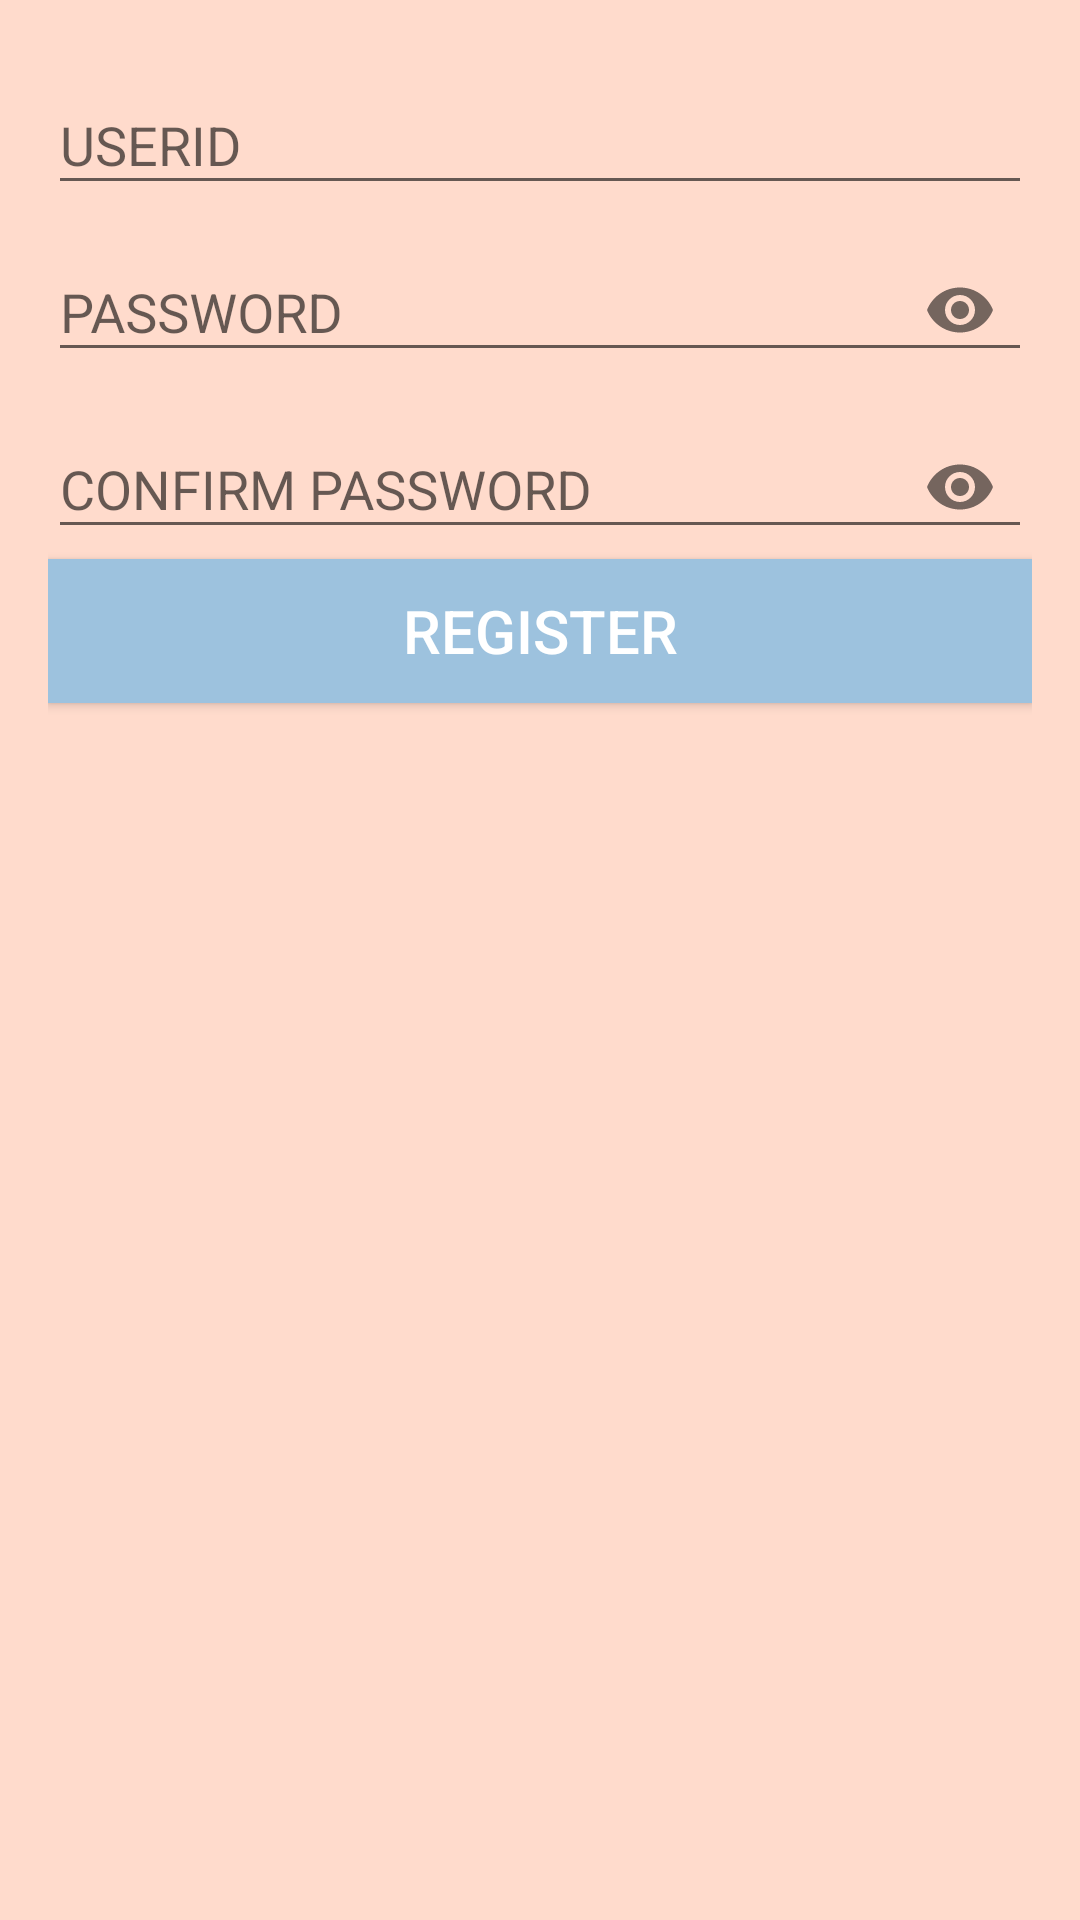

Android layout source for this screen:
<!-- AndroidManifest.xml: application theme Theme.AppCompat.DayNight.DarkActionBar -->
<!-- res/layout/activity_register.xml -->
<?xml version="1.0" encoding="utf-8"?>
<androidx.constraintlayout.widget.ConstraintLayout xmlns:android="http://schemas.android.com/apk/res/android"
    xmlns:app="http://schemas.android.com/apk/res-auto"
    android:layout_width="match_parent"
    android:layout_height="wrap_content"
    android:layout_gravity="center"
    android:layout_margin="16dp"
    android:padding="16dp"
    android:background="#FFDBCC">

    
    <com.google.android.material.textfield.TextInputLayout
        android:id="@+id/userIdLayout"
        android:layout_width="0dp"
        android:layout_height="wrap_content"
        android:hint="USERID"
        app:layout_constraintTop_toTopOf="parent"
        app:layout_constraintStart_toStartOf="parent"
        app:layout_constraintEnd_toEndOf="parent">

        <com.google.android.material.textfield.TextInputEditText
            android:id="@+id/etUserId"
            android:layout_width="match_parent"
            android:layout_height="wrap_content"
            android:inputType="text" />
    </com.google.android.material.textfield.TextInputLayout>

    
    <com.google.android.material.textfield.TextInputLayout
        android:id="@+id/passwordLayout"
        android:layout_width="0dp"
        android:layout_height="wrap_content"
        android:hint="PASSWORD"
        app:passwordToggleEnabled="true"
        app:layout_constraintTop_toBottomOf="@id/userIdLayout"
        app:layout_constraintStart_toStartOf="parent"
        app:layout_constraintEnd_toEndOf="parent">

        <com.google.android.material.textfield.TextInputEditText
            android:id="@+id/etPassword"
            android:layout_width="match_parent"
            android:layout_height="wrap_content"
            android:inputType="textPassword" />
    </com.google.android.material.textfield.TextInputLayout>

    
    <com.google.android.material.textfield.TextInputLayout
        android:id="@+id/confirmPasswordLayout"
        android:layout_width="0dp"
        android:layout_height="wrap_content"
        android:hint="CONFIRM PASSWORD"
        app:passwordToggleEnabled="true"
        app:layout_constraintTop_toBottomOf="@id/passwordLayout"
        app:layout_constraintStart_toStartOf="parent"
        app:layout_constraintEnd_toEndOf="parent">

        <com.google.android.material.textfield.TextInputEditText
            android:id="@+id/etConfirmPassword"
            android:layout_width="match_parent"
            android:layout_height="wrap_content"
            android:inputType="textPassword" />
    </com.google.android.material.textfield.TextInputLayout>

    
    <Button
        android:id="@+id/btnRegister"
        android:layout_width="0dp"
        android:layout_height="wrap_content"
        android:textSize="20dp"
        android:text="REGISTER"
        android:textColor="@color/white"
        android:background="#9dc2de"
        app:layout_constraintTop_toBottomOf="@id/confirmPasswordLayout"
        app:layout_constraintStart_toStartOf="parent"
        app:layout_constraintEnd_toEndOf="parent"/>

</androidx.constraintlayout.widget.ConstraintLayout>
<!-- resources referenced by this layout -->
<resources>
  <color name="white">#FFFFFF</color>
</resources>
